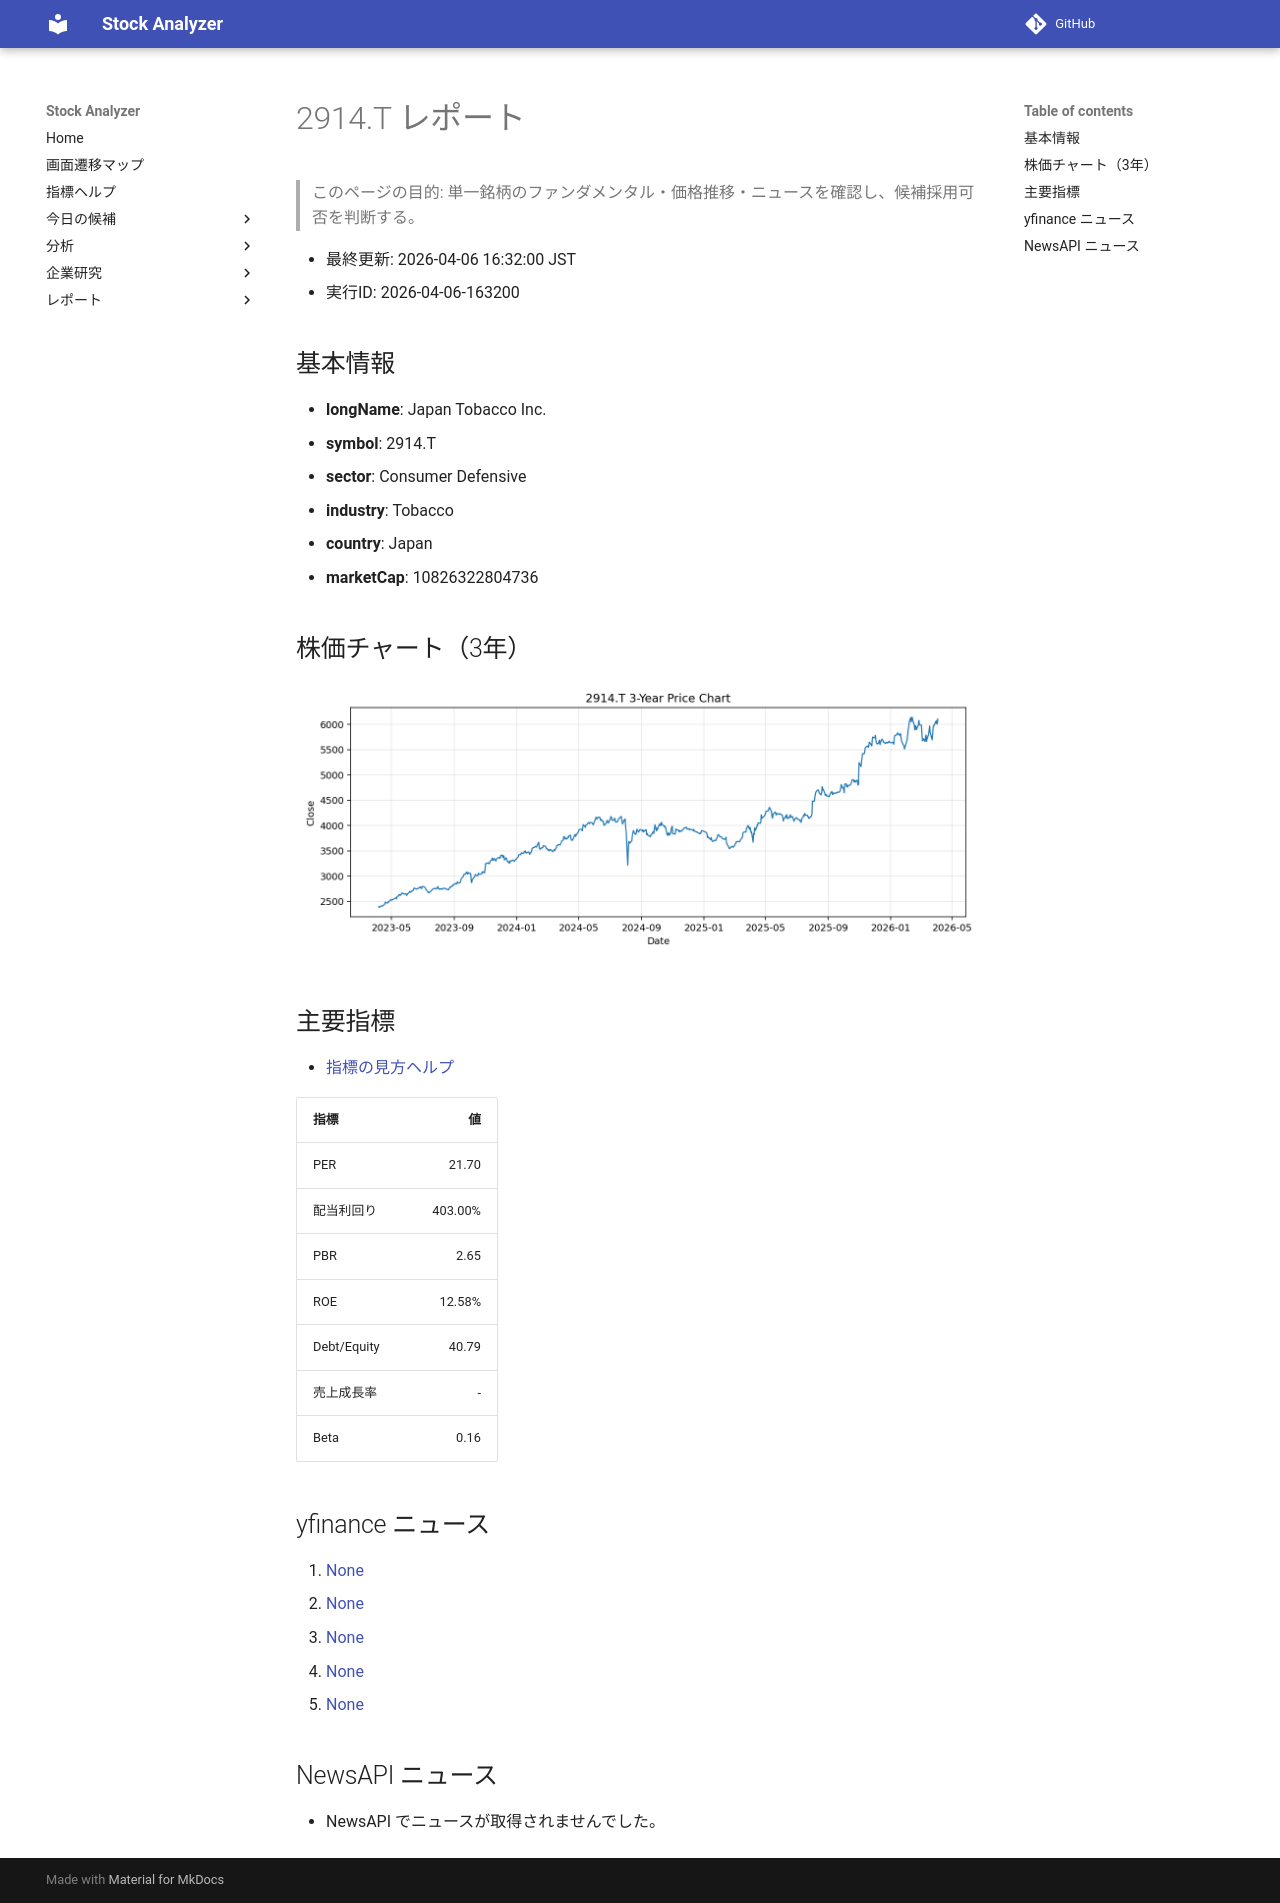

repository: Yumi-note/Making-APP · page: reports/2026-04-06/163200/2914_T/index.html · generator: mkdocs

# 2914.T レポート

> このページの目的: 単一銘柄のファンダメンタル・価格推移・ニュースを確認し、候補採用可否を判断する。

- 最終更新: 2026-04-06 16:32:00 JST
- 実行ID: 2026-04-06-163200

## 基本情報

- **longName**: Japan Tobacco Inc.
- **symbol**: 2914.T
- **sector**: Consumer Defensive
- **industry**: Tobacco
- **country**: Japan
- **marketCap**: 10826322804736

## 株価チャート（3年）

![2914.T 3-year price chart](2914_T_3y.png)

## 主要指標

- [指標の見方ヘルプ](../../../../indicators.md)

| 指標 | 値 |
|---|---:|
| PER | 21.70 |
| 配当利回り | 403.00% |
| PBR | 2.65 |
| ROE | 12.58% |
| Debt/Equity | 40.79 |
| 売上成長率 | - |
| Beta | 0.16 |

## yfinance ニュース

1. [None](None)
2. [None](None)
3. [None](None)
4. [None](None)
5. [None](None)

## NewsAPI ニュース

- NewsAPI でニュースが取得されませんでした。
